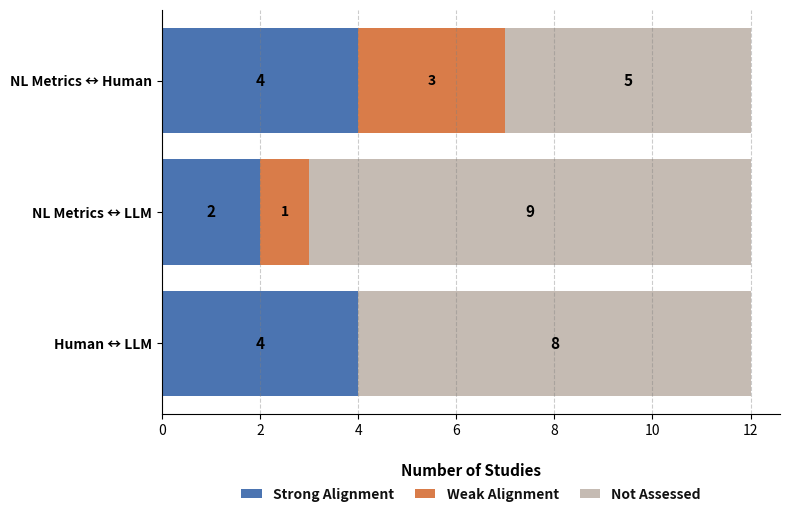

The matplotlib source for this figure:
import matplotlib.pyplot as plt
import numpy as np

# ----------------------------------
# 1. Data
# ----------------------------------
categories = ["Human ↔ LLM", "NL Metrics ↔ LLM", "NL Metrics ↔ Human"]
strong = np.array([4, 2, 4])
weak = np.array([0, 1, 3])
not_assessed = np.array([8, 9, 5])

y_pos = np.arange(len(categories))

# ----------------------------------
# 2. Figure setup
# ----------------------------------
fig, ax = plt.subplots(figsize=(8, 5.8))  # slightly taller

# ----------------------------------
# 3. Colors
# ----------------------------------
colors = {
    "Strong": "#4B74B1",
    "Weak": "#D97C49",
    "Not": "#C5BBB3"
}

# ----------------------------------
# 4. Horizontal stacked bars
# ----------------------------------
ax.barh(y_pos, strong, color=colors["Strong"], label="Strong Alignment")
ax.barh(y_pos, weak, left=strong, color=colors["Weak"], label="Weak Alignment")
ax.barh(y_pos, not_assessed, left=strong + weak, color=colors["Not"], label="Not Assessed")

# ----------------------------------
# 5. Labels inside bars
# ----------------------------------
for i in range(len(categories)):
    ax.text(strong[i]/2, i, str(strong[i]), va='center', ha='center',
            color='black', fontsize=11, fontweight='bold')
    if weak[i] > 0:
        ax.text(strong[i] + weak[i]/2, i, str(weak[i]), va='center', ha='center',
                color='black', fontsize=10, fontweight='bold')
    ax.text(strong[i] + weak[i] + not_assessed[i]/2, i, str(not_assessed[i]),
            va='center', ha='center', color='black', fontsize=11, fontweight='bold')

# ----------------------------------
# 6. Axes labels
# ----------------------------------
ax.set_yticks(y_pos)
ax.set_yticklabels(categories, fontsize=11, fontweight='bold', color='black')
ax.set_xlabel("Number of Studies", fontsize=11, fontweight='bold', color='black', labelpad=18)

# ----------------------------------
# 7. Legend (moved slightly lower and with more space)
# ----------------------------------
legend = ax.legend(
    loc="upper center",
    bbox_to_anchor=(0.5, -0.15),  # more space below
    ncol=3,
    fontsize=10,
    frameon=False,
    handlelength=1.5,
    handletextpad=0.8,
    columnspacing=1.5
)
for text in legend.get_texts():
    text.set_fontweight('bold')
    text.set_color('#111111')

# ----------------------------------
# 8. Aesthetic touches
# ----------------------------------
ax.grid(axis="x", linestyle="--", alpha=0.4, color='gray')
for spine in ['top', 'right']:
    ax.spines[spine].set_visible(False)
ax.spines['bottom'].set_color('black')
ax.spines['left'].set_color('black')
ax.tick_params(colors='black', labelsize=10)

# Adjust layout (increase bottom margin)
plt.tight_layout(rect=[0, 0.08, 1, 1])
plt.savefig("alignment_strength_distribution1.pdf", format="pdf", bbox_inches="tight", pad_inches=0.3)


# ----------------------------------
# 9. Show
# ----------------------------------
plt.show()
